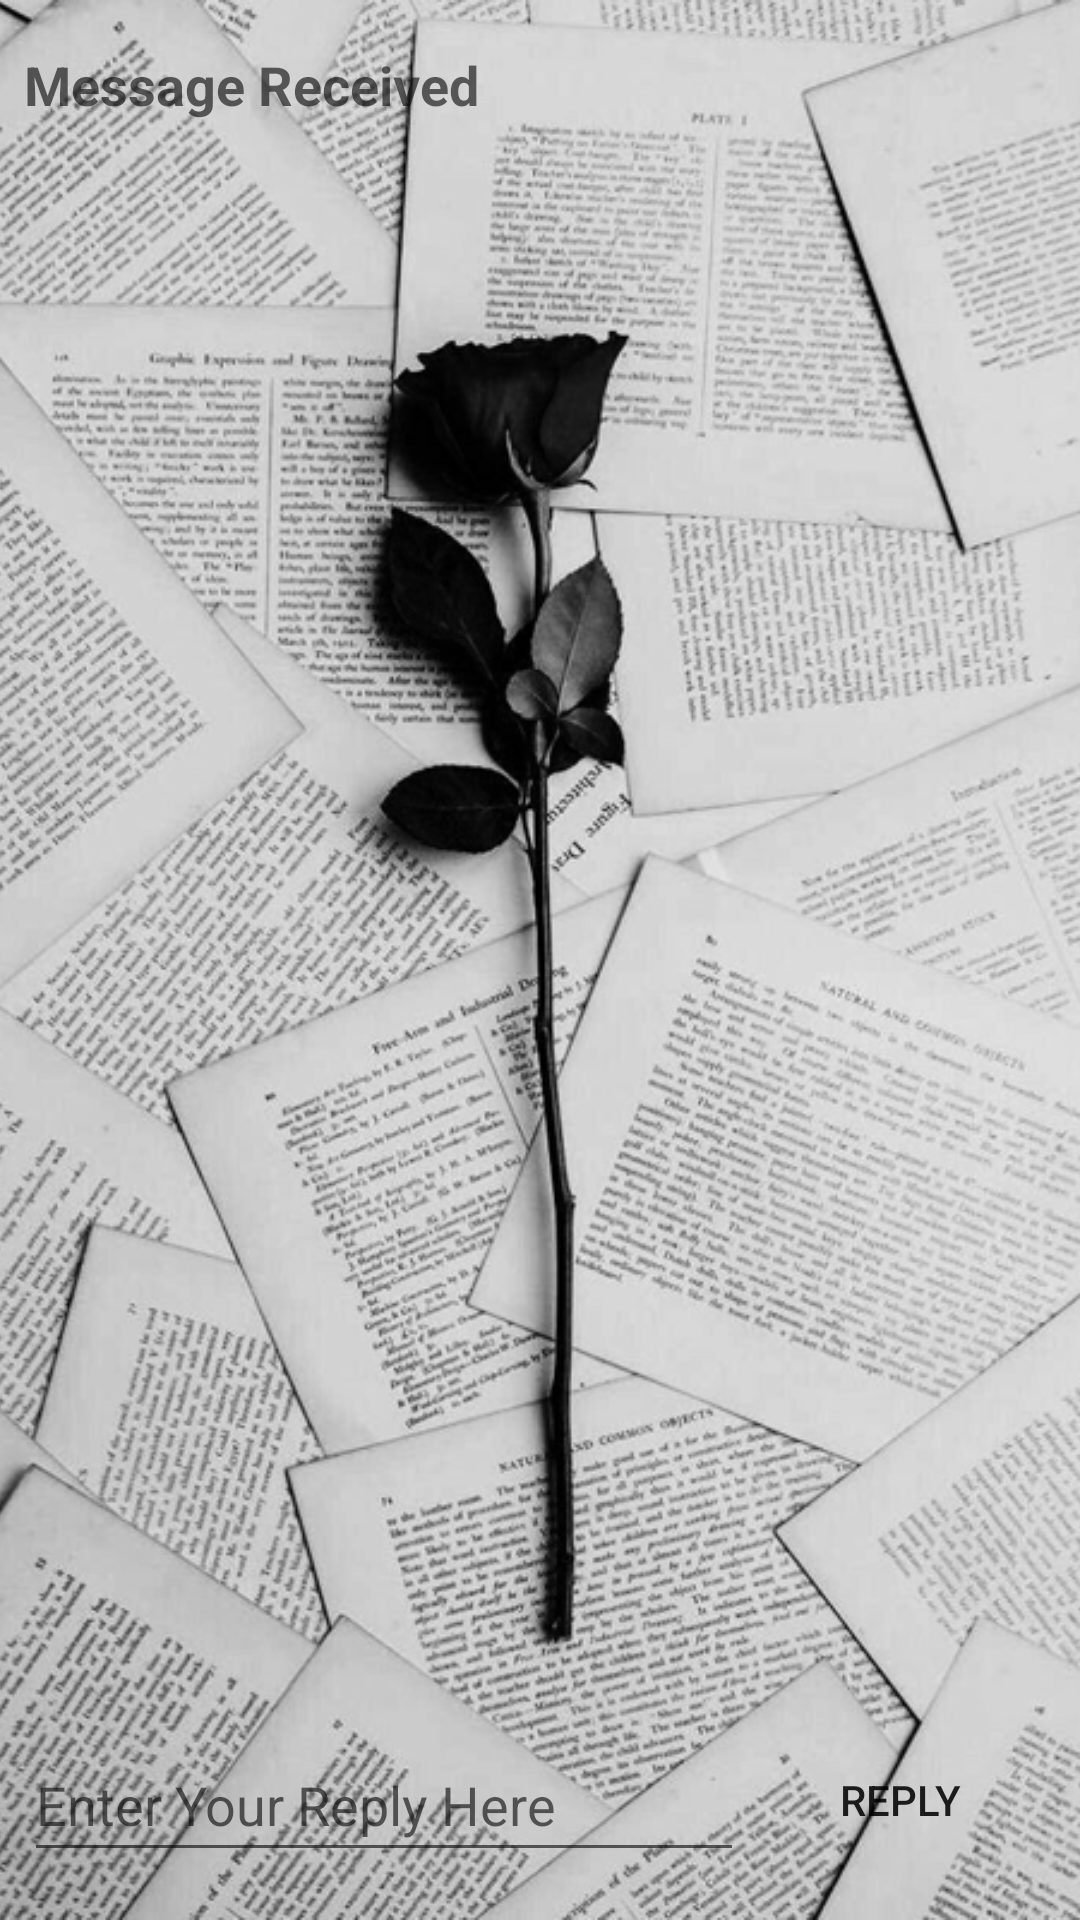

The Android layout XML behind this screen, and the referenced resources:
<!-- AndroidManifest.xml: application theme Theme.Design.Light -->
<!-- res/layout/activity_two2activity.xml -->
<?xml version="1.0" encoding="utf-8"?>
<androidx.constraintlayout.widget.ConstraintLayout
    xmlns:android="http://schemas.android.com/apk/res/android"
    android:layout_width="match_parent"
    android:layout_height="match_parent"
    xmlns:tools="http://schemas.android.com/tools"
    xmlns:app="http://schemas.android.com/apk/res-auto"
    tools:context=".Two2Activity">

    <ImageView
        android:id="@+id/background"
        android:layout_width="match_parent"
        android:layout_height="match_parent"
        android:adjustViewBounds="true"
        android:scaleType="centerCrop"
        android:src="@drawable/backgr" />

    <TextView
        android:id="@+id/text_header"
        android:layout_width="wrap_content"
        android:layout_height="wrap_content"
        android:layout_marginStart="8dp"
        android:layout_marginLeft="8dp"
        android:layout_marginTop="16dp"
        android:text="@string/text_header"
        android:textAppearance="@style/TextAppearance.AppCompat.Medium"
        android:textStyle="bold"
        app:layout_constraintStart_toStartOf="parent"
        app:layout_constraintTop_toTopOf="parent" />

    <TextView
        android:id="@+id/text_message"
        android:layout_width="wrap_content"
        android:layout_height="wrap_content"
        android:layout_marginStart="8dp"
        android:layout_marginLeft="8dp"
        android:layout_marginTop="8dp"
        app:layout_constraintStart_toStartOf="parent"
        app:layout_constraintTop_toBottomOf="@+id/text_header" />

    <Button
        android:id="@+id/button_second"
        android:layout_width="wrap_content"
        android:layout_height="wrap_content"
        android:layout_marginBottom="16dp"
        android:layout_marginRight="16dp"
        android:text="@string/buttton_second"
        android:onClick="returnReply"
        android:background="@color/birumuda"
        app:layout_constraintBottom_toBottomOf="parent"
        app:layout_constraintRight_toRightOf="parent"
        tools:ignore="UsingOnClickInXml" />

    <EditText
        android:id="@+id/editText_second"
        android:layout_width="0dp"
        android:layout_height="wrap_content"
        android:layout_marginStart="8dp"
        android:layout_marginEnd="8dp"
        android:layout_marginBottom="16dp"
        android:ems="10"
        android:hint="@string/editText_second"
        android:inputType="textLongMessage"
        android:minHeight="48dp"
        app:layout_constraintBottom_toBottomOf="parent"
        app:layout_constraintEnd_toStartOf="@+id/button_second"
        app:layout_constraintStart_toStartOf="parent" />
</androidx.constraintlayout.widget.ConstraintLayout>
<!-- resources referenced by this layout -->
<resources>
  <!-- drawable backgr: png bitmap (drawable, 441234 bytes) -->
  <string name="buttton_second">Reply</string>
  <string name="editText_second">Enter Your Reply Here</string>
  <string name="text_header">Message Received</string>
</resources>
